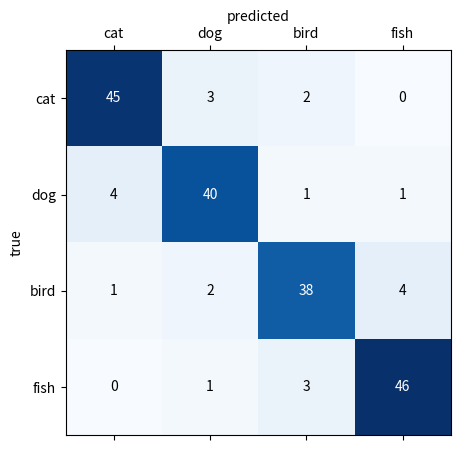

The matplotlib source for this figure:
# Confusion matrix with matshow, text annotations in each cell and tick labels on top.
import numpy as np
import matplotlib.pyplot as plt

classes = ["cat", "dog", "bird", "fish"]
cm = np.array([[45, 3, 2, 0], [4, 40, 1, 1], [1, 2, 38, 4], [0, 1, 3, 46]])
fig, ax = plt.subplots(figsize=(5, 5))
im = ax.matshow(cm, cmap="Blues")
for i in range(4):
    for j in range(4):
        ax.text(j, i, cm[i, j], ha="center", va="center", color="white" if cm[i, j] > 25 else "black")
ax.set_xticks(range(4), classes)
ax.set_yticks(range(4), classes)
ax.set_xlabel("predicted")
ax.set_ylabel("true")
ax.xaxis.set_label_position("top")
print(f"accuracy {np.trace(cm) / cm.sum():.3f}")
fig.savefig("confusion.png")
